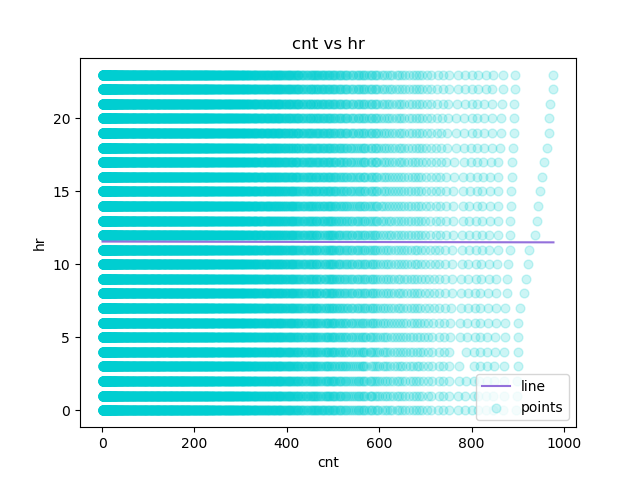

Source data for this figure (header and first rows):
cnt, hr, Predicted Y
1, 0, 11.56
1, 1, 11.56
1, 2, 11.56
1, 3, 11.56
1, 4, 11.56
1, 5, 11.56
1, 6, 11.56
1, 7, 11.56
1, 8, 11.56
1, 9, 11.56
1, 10, 11.56
1, 11, 11.56
1, 12, 11.56
1, 13, 11.56
1, 14, 11.56
1, 15, 11.56
1, 16, 11.56
1, 17, 11.56
1, 18, 11.56
1, 19, 11.56
1, 20, 11.56
1, 21, 11.56
1, 22, 11.56
1, 23, 11.56
1, 0, 11.56
1, 1, 11.56
1, 2, 11.56
1, 3, 11.56
1, 4, 11.56
1, 6, 11.56
1, 7, 11.56
1, 8, 11.56
1, 9, 11.56
1, 10, 11.56
1, 11, 11.56
1, 12, 11.56
1, 13, 11.56
1, 14, 11.56
1, 15, 11.56
1, 16, 11.56
1, 17, 11.56
1, 18, 11.56
1, 19, 11.56
1, 20, 11.56
1, 21, 11.56
1, 22, 11.56
1, 23, 11.56
1, 0, 11.56
1, 1, 11.56
1, 4, 11.56
1, 5, 11.56
1, 6, 11.56
1, 7, 11.56
1, 8, 11.56
1, 9, 11.56
1, 10, 11.56
1, 11, 11.56
1, 12, 11.56
1, 13, 11.56
1, 14, 11.56
... 17,319 more rows
